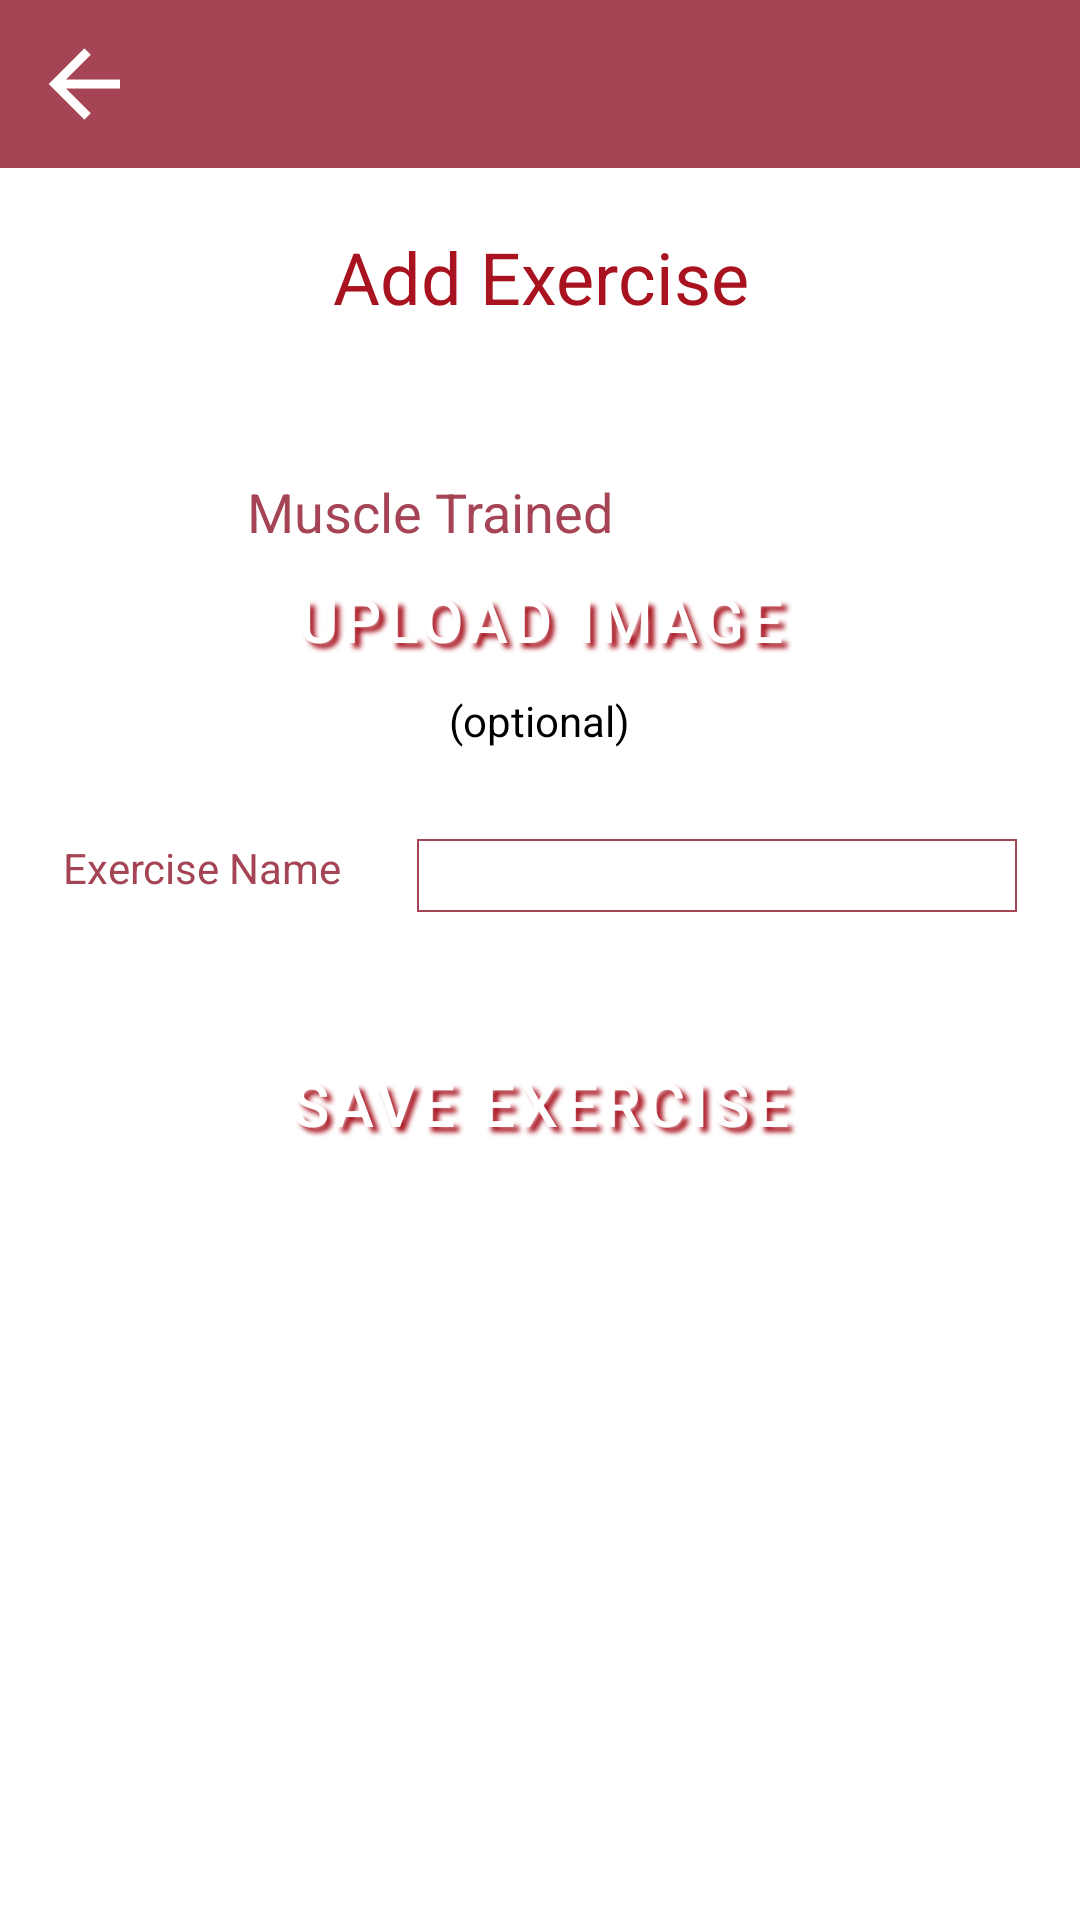

Here is an Android app screen rendered from its layout file. Give the layout XML and the strings, colors and styles it references.
<!-- AndroidManifest.xml: application theme Theme.MaterialComponents.NoActionBar -->
<!-- res/layout/activity_add_exercise.xml -->
<?xml version="1.0" encoding="utf-8"?>
<androidx.appcompat.widget.LinearLayoutCompat android:layout_width="match_parent"
    android:layout_height="match_parent"
    xmlns:app="http://schemas.android.com/apk/res-auto"
    android:orientation="vertical"
    android:background="@color/white"
    xmlns:android="http://schemas.android.com/apk/res/android">
    <com.google.android.material.appbar.AppBarLayout
        android:layout_width="match_parent"
        android:layout_height="wrap_content">
        <com.google.android.material.appbar.MaterialToolbar
            android:id="@+id/toolbar"
            android:layout_width="409dp"
            android:layout_height="wrap_content"
            android:background="@color/light_red"
            android:minHeight="?attr/actionBarSize"
            android:theme="?attr/actionBarTheme"
            app:navigationIcon="@drawable/ic_arrow_left_white_36dp"
            app:navigationIconTint="@color/white"

            />
    </com.google.android.material.appbar.AppBarLayout>
    <ScrollView
        android:layout_width="match_parent"
        android:layout_height="match_parent">
    <androidx.appcompat.widget.LinearLayoutCompat
        android:layout_width="match_parent"
        android:layout_height="wrap_content"
        android:orientation="vertical"
>
    <TextView
        android:layout_width="match_parent"
        android:layout_height="wrap_content"
        android:text="@string/add_exercise"
        android:textColor="@color/dark_red"
        android:textSize="24dp"
        android:gravity="center"
        android:layout_marginTop="20dp"/>
        <androidx.appcompat.widget.LinearLayoutCompat
            android:layout_width="match_parent"
            android:layout_height="wrap_content"
            android:layout_marginTop="50dp"
            android:gravity="center">
            <TextView
                android:layout_width="wrap_content"
                android:layout_height="wrap_content"
                android:text="@string/muscle_trained"
                android:textColor="@color/light_red"
                android:textSize="18dp"/>
            <androidx.appcompat.widget.AppCompatSpinner
                android:id="@+id/muscle_list_spinner"
                android:layout_width="wrap_content"
                android:layout_height="wrap_content"
                android:layout_marginLeft="25dp"
                android:padding="5dp"

                />
        </androidx.appcompat.widget.LinearLayoutCompat>
        <androidx.appcompat.widget.LinearLayoutCompat
            android:layout_width="match_parent"
            android:layout_height="wrap_content"
            android:orientation="vertical">
            <ImageView
                android:id="@+id/image_placeholder"
                android:layout_width="wrap_content"
                android:layout_height="wrap_content"
                android:src="@drawable/image_placeholder"
                android:paddingLeft="35dp"
                android:paddingRight="35dp"/>
            <Button
                android:id="@+id/btn_add_exercise_upload_image"
                android:layout_width="wrap_content"
                android:layout_height="wrap_content"
                android:text="@string/upload"
                android:layout_gravity="center"
                style="@style/img_btn"
                android:textSize="20dp"/>
            <TextView
                android:layout_width="wrap_content"
                android:layout_height="wrap_content"
                android:text="@string/optional"
                android:textColor="@color/black"
                android:layout_gravity="center"/>
            <androidx.appcompat.widget.LinearLayoutCompat
                android:layout_width="wrap_content"
                android:layout_height="wrap_content"
                android:layout_marginTop="30dp"
                android:layout_gravity="center"
                >
                <TextView
                    android:layout_width="wrap_content"
                    android:layout_height="match_parent"
                    android:text="@string/exercise_name"
                    android:textColor="@color/light_red"
                   />
                <EditText
                    android:id="@+id/et_exercise_name"
                    android:layout_marginLeft="25dp"
                    android:layout_width="200dp"
                    android:layout_height="wrap_content"
                    android:background="@drawable/edittext_shape"
                    android:textColor="@color/light_red"/>
            </androidx.appcompat.widget.LinearLayoutCompat>
            <Button
                android:id="@+id/btn_save_exercise"
                android:layout_width="wrap_content"
                android:layout_height="wrap_content"
                style="@style/img_btn"
                android:backgroundTint="@color/dark_red"
                android:text="Save Exercise"
                android:textSize="20dp"
                android:layout_marginTop="40dp"/>
        </androidx.appcompat.widget.LinearLayoutCompat>

    </androidx.appcompat.widget.LinearLayoutCompat>
    </ScrollView>
</androidx.appcompat.widget.LinearLayoutCompat>
<!-- resources referenced by this layout -->
<resources>
  <color name="black">#FF000000</color>
  <color name="dark_red">#a8131f</color>
  <color name="light_red">#a54454</color>
  <color name="white">#FFFFFFFF</color>
  <!-- drawable edittext_shape (drawable) -->
  <?xml version="1.0" encoding="utf-8"?>
  <shape android:shape="rectangle"
      xmlns:android="http://schemas.android.com/apk/res/android">
      <solid android:color="@color/white"/>
      <stroke android:width="0.5dp" android:color="@color/light_red"/>
  </shape>
  <!-- drawable ic_arrow_left_white_36dp: png bitmap (drawable-hdpi, 472 bytes) -->
  <string name="add_exercise">Add Exercise</string>
  <string name="exercise_name">Exercise Name</string>
  <string name="muscle_trained">Muscle Trained</string>
  <string name="optional">(optional)</string>
  <string name="upload">Upload Image</string>
  <style name="img_btn" parent="Widget.MaterialComponents.Button.OutlinedButton">
          <item name="android:textAlignment">center</item>
          <item name="android:textSize">30dp</item>
          <item name="android:textColor">@color/white</item>
          <item name="android:shadowColor">@color/dark_red</item>
          <item name="android:shadowDx">5.5</item>
          <item name="android:shadowDy">5.3</item>
          <item name="android:shadowRadius">3.6</item>
          <item name="strokeWidth">3dp</item>
          <item name="strokeColor">@color/light_red_40</item>
          <item name="android:layout_gravity">center</item>
          <item name="android:gravity">center</item>
          <item name="android:layout_width">wrap_content</item>
          <item name="android:layout_height">wrap_content</item>
  
      </style>
  <color name="light_red_40">#66cc4752</color>
</resources>
